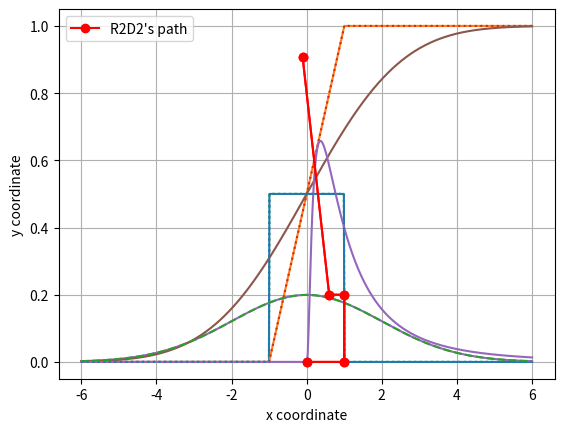

This chart was generated by the following Python code: (Note: this script raises an exception after producing the figure.)
import numpy as np
import matplotlib.pyplot as plt
%matplotlib inline

import scipy
from scipy.stats import uniform

a, b = -1, 1
u = uniform(a, b-a)

x = np.linspace(-6, 6, 1000)

plt.plot(x, u.pdf(x));
plt.plot(x, u.cdf(x));

u.support()

plt.plot(x, u.pdf(x), ':')
plt.plot(x, u.cdf(x), ':')

from scipy.stats import norm as gaussian

g = gaussian(0, 2)

plt.plot(x, g.pdf(x));
plt.plot(x, g.cdf(x));

g.support()

l = scipy.stats.lognorm(1)

plt.plot(x, l.pdf(x), color='C4')

plt.plot(x, u.pdf(x), ':', color='C0')
plt.plot(x, g.pdf(x), '--', color='C2')

l.support()

# mean, variance, skewness, kurtosis
g.stats(moments='mvsk')

u.stats(moments='mvsk')

l.stats(moments='mvsk')

# multiple gaussians with the same standard deviation
gaussian([0,1,2],3).stats(moments='mv')

# tuple
t = (1,'asdf')
t = 100, 0.1
N, mu = t
print (N)

# list
l = [1, 2, 3, 4, 5]

# numpy array
a = np.array([l, l], dtype=np.float64)
a

a.shape

# function
def f(x, k=2):
    return x**k

f3 = f(3)
print (f3)
f(2), f(2,2), f(2,3), f(2,k=4), f3

import math

# object-oriented programming
class Robot(object):
    
    def __init__(self, name, x=0, y=0, angle=0):
        self.name, self.x, self.y, self.angle = name, x, y, angle
        self.path = [(x,y)]
    
    def move(self, l=1):
        self.x += l * math.cos(self.angle)
        self.y += l * math.sin(self.angle)
        self.path.append((self.x, self.y))
        
    def left(self, a=math.pi/2):
        self.angle += a
        
    def right(self, a=math.pi/2):
        self.left(-a)

r = Robot('R2D2')
r.move()    # by 1 unit
r.left()    # 90 degrees
r.move(0.2)
r.left()
r.move(0.4)
r.right(np.pi/4)
r.move()

r.path # complete history

x, y = (c for c in zip(*r.path)) # unhomework to understand this line
plt.plot(x, y, 'ro-');

plt.plot(x, y, 'ro-', label=f"{r.name}'s path")
plt.legend()
plt.xlabel('x coordinate')
plt.ylabel('y coordinate')
plt.grid()
plt.savefig('robot.png', dpi=200)
plt.savefig('robot.pdf')

# lambda expressions
g = lambda x: x*x
g(2)

# using standard math 
import math

math.pi, math.sin(1.57)

# using numpy math
np.pi, np.sin(1.57)

# numpy methods work also on arrays, e.g., elementwise
np.sin( [1.57, 3.14, np.pi] ) 

# arrays: vectors and matrices
import numpy as np

l = [1, 2, 3]
a = np.array([l, l], dtype=np.int32)

a

print (a.shape)
print (a.T)

[l, l]

a * a 

a.dot(a) # why does this fail?

b = a.T.dot(a)
b

a.T @ a

# slicing arrays
print (b)
b[:2, 1:2]

b < 5

b[b < 5]

i,j = np.where(b < 5)

print (f'i: {i}')
print (f'j: {j}')
print (f'elements: {b[i,j]}')

# componentwise operations
print (np.sin(l))

# slow python loop
for s in map(math.sin, l): 
    print (s)

[math.sin(x) for x in l] # little better but not numpy speed

